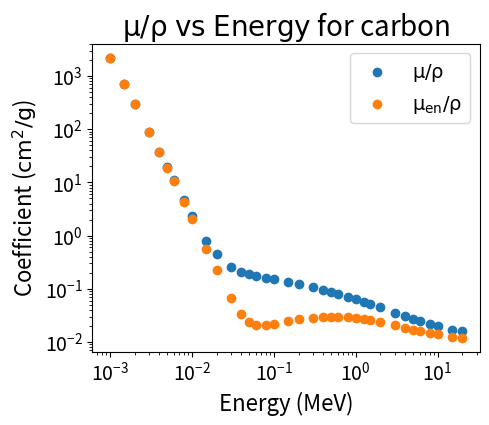

Write the Python code that produced this figure.
!pip install matplotlib

NIST_carbon = """1.00000E-03  2.211E+03  2.209E+03
1.50000E-03  7.002E+02  6.990E+02
2.00000E-03  3.026E+02  3.016E+02
3.00000E-03  9.033E+01  8.963E+01
4.00000E-03  3.778E+01  3.723E+01
5.00000E-03  1.912E+01  1.866E+01
6.00000E-03  1.095E+01  1.054E+01
8.00000E-03  4.576E+00  4.242E+00
1.00000E-02  2.373E+00  2.078E+00
1.50000E-02  8.071E-01  5.627E-01
2.00000E-02  4.420E-01  2.238E-01
3.00000E-02  2.562E-01  6.614E-02
4.00000E-02  2.076E-01  3.343E-02
5.00000E-02  1.871E-01  2.397E-02
6.00000E-02  1.753E-01  2.098E-02
8.00000E-02  1.610E-01  2.037E-02
1.00000E-01  1.514E-01  2.147E-02
1.50000E-01  1.347E-01  2.449E-02
2.00000E-01  1.229E-01  2.655E-02
3.00000E-01  1.066E-01  2.870E-02
4.00000E-01  9.546E-02  2.950E-02
5.00000E-01  8.715E-02  2.969E-02
6.00000E-01  8.058E-02  2.956E-02
8.00000E-01  7.076E-02  2.885E-02
1.00000E+00  6.361E-02  2.792E-02
1.25000E+00  5.690E-02  2.669E-02
1.50000E+00  5.179E-02  2.551E-02
2.00000E+00  4.442E-02  2.345E-02
3.00000E+00  3.562E-02  2.048E-02
4.00000E+00  3.047E-02  1.849E-02
5.00000E+00  2.708E-02  1.710E-02
6.00000E+00  2.469E-02  1.607E-02
8.00000E+00  2.154E-02  1.468E-02
1.00000E+01  1.959E-02  1.380E-02
1.50000E+01  1.698E-02  1.258E-02
2.00000E+01  1.575E-02  1.198E-02
"""

# Spliting the big string (above) into a list of smaller strings
data_list = NIST_carbon.split()

# Finding the number of rows in the data, knowing there are 3 columns:
num_rows = int(len(data_list) / 3)

# Defining empty lists to hold the respective groups
energy = []
atten = []
absorp = []

# Defining the for loop to iterate over the number of rows
for i in range(num_rows):
  # energy is found in indicies 0, 3, 6, 9 ...
  i_energy = i * 3
  # attenuation is found in indicies 1, 4, 7, 10 ...
  i_atten = (i * 3) + 1
  # absorption is found in indicies 2, 5, 8, 11 ...
  i_absorp = (i * 3) + 2

  # Pull the data based on their index
  str_energy = data_list[i_energy]
  str_atten = data_list[i_atten]
  str_absorp = data_list[i_absorp]

  # Convert the data to a float
  float_energy = float(str_energy)
  float_atten = float(str_atten)
  float_absorp = float(str_absorp)

  # append the data to their lists
  energy.append(float_energy)
  atten.append(float_atten)
  absorp.append(float_absorp)

# As a QA check:
print(f'Examining the energy values:')
print(f'Data type: {type(energy)}')
print(f'Length: {len(energy)}\n')

print(f'Examining the list of attenuation values:')
print(f'Data type: {type(atten)}')
print(f'Length: {len(atten)}\n')

print(f'Examining the list of absorption values:')
print(f'Data type: {type(absorp)}')
print(f'Length: {len(absorp)}\n')

# importing the matplotlib pyplot package as plt
import matplotlib.pyplot as plt

# Defining the plotting space for a single plot
fig, ax = plt.subplots(figsize=(5,4))

# Plotting the data
ax.scatter(x=energy, y=atten, label=r'$\rm\mu/\rho$')
ax.scatter(x=energy, y=absorp, label=r'$\rm\mu_{en}/\rho$')

# Tailoring the plot to our needs (Labeling)
ax.set_title(r'$\rm\mu/\rho\;vs\;Energy$ for carbon', fontsize=20)
ax.set_xlabel('Energy (MeV)', fontsize=16)
ax.set_ylabel(r'Coefficient ($\rm cm^2/g$)', fontsize=16)
ax.legend(fontsize=14)

# Tailoring the plot to our needs ()
ax.set_yscale('log')
ax.set_xscale('log')
ax.tick_params(labelsize=14)

plt.show()